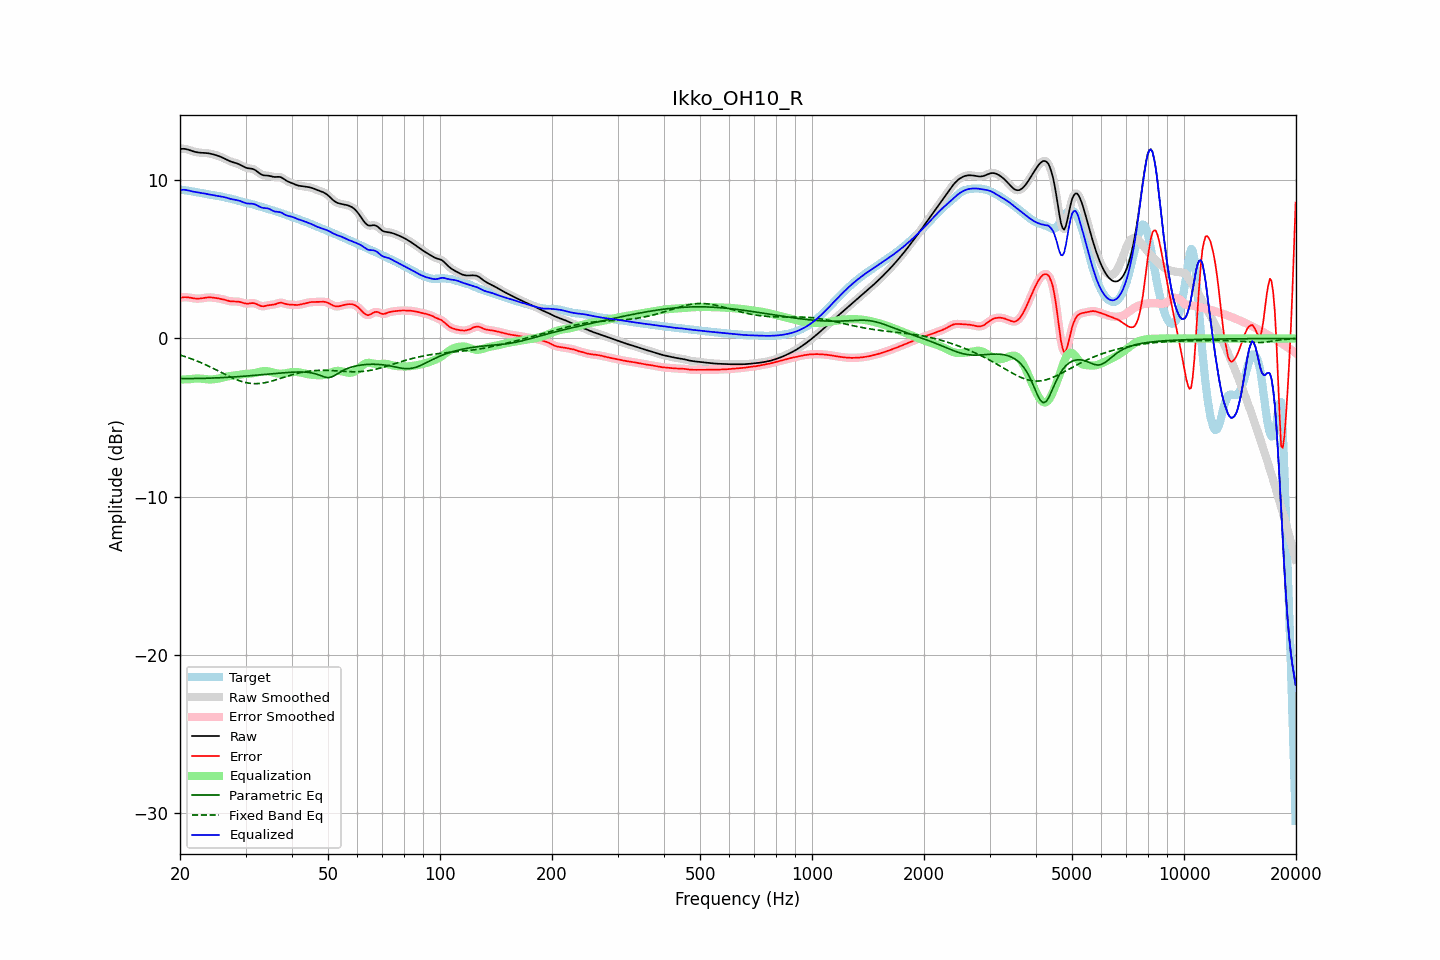

The table this chart was drawn from, first rows:
frequency, raw, error, smoothed, error_smoothed, equalization, parametric_eq, fixed_band_eq, equalized_raw, equalized_smoothed, target
20.00, 11.99, 2.56, 11.99, 2.56, -2.60, -2.53, -1.05, 9.39, 9.39, 9.42
20.20, 12.00, 2.59, 12.00, 2.59, -2.60, -2.53, -1.08, 9.40, 9.40, 9.41
20.40, 12.00, 2.60, 12.00, 2.60, -2.59, -2.53, -1.11, 9.41, 9.41, 9.40
20.61, 12.00, 2.61, 11.99, 2.61, -2.59, -2.53, -1.14, 9.41, 9.40, 9.38
20.81, 11.98, 2.61, 11.98, 2.61, -2.58, -2.54, -1.18, 9.39, 9.39, 9.37
21.02, 11.95, 2.60, 11.95, 2.60, -2.58, -2.54, -1.21, 9.37, 9.37, 9.35
21.23, 11.92, 2.59, 11.92, 2.59, -2.57, -2.53, -1.25, 9.34, 9.34, 9.33
21.44, 11.88, 2.57, 11.88, 2.57, -2.57, -2.53, -1.28, 9.32, 9.32, 9.32
21.66, 11.85, 2.55, 11.85, 2.55, -2.55, -2.53, -1.32, 9.30, 9.30, 9.30
21.87, 11.82, 2.53, 11.82, 2.53, -2.54, -2.53, -1.36, 9.28, 9.28, 9.28
22.09, 11.79, 2.52, 11.79, 2.52, -2.53, -2.53, -1.40, 9.26, 9.26, 9.27
22.31, 11.77, 2.52, 11.77, 2.52, -2.53, -2.53, -1.44, 9.24, 9.24, 9.25
22.54, 11.76, 2.52, 11.76, 2.52, -2.53, -2.53, -1.48, 9.23, 9.23, 9.24
22.76, 11.75, 2.53, 11.75, 2.53, -2.54, -2.53, -1.53, 9.21, 9.21, 9.22
22.99, 11.75, 2.55, 11.75, 2.55, -2.55, -2.52, -1.57, 9.19, 9.19, 9.20
23.22, 11.74, 2.57, 11.74, 2.57, -2.56, -2.52, -1.62, 9.18, 9.18, 9.17
23.45, 11.73, 2.58, 11.73, 2.58, -2.58, -2.52, -1.66, 9.16, 9.16, 9.15
23.69, 11.72, 2.59, 11.72, 2.59, -2.59, -2.51, -1.71, 9.14, 9.14, 9.13
23.92, 11.71, 2.60, 11.71, 2.60, -2.59, -2.51, -1.76, 9.12, 9.12, 9.11
24.16, 11.69, 2.60, 11.69, 2.60, -2.59, -2.51, -1.81, 9.10, 9.10, 9.09
24.40, 11.67, 2.59, 11.67, 2.59, -2.59, -2.50, -1.86, 9.08, 9.08, 9.08
24.65, 11.64, 2.58, 11.64, 2.58, -2.58, -2.50, -1.91, 9.06, 9.06, 9.06
24.89, 11.61, 2.56, 11.61, 2.56, -2.57, -2.50, -1.96, 9.04, 9.04, 9.05
25.14, 11.58, 2.55, 11.58, 2.55, -2.55, -2.49, -2.01, 9.03, 9.03, 9.03
25.39, 11.54, 2.53, 11.54, 2.53, -2.53, -2.49, -2.06, 9.01, 9.01, 9.01
25.65, 11.50, 2.51, 11.50, 2.51, -2.51, -2.48, -2.12, 8.99, 8.99, 8.99
25.91, 11.46, 2.49, 11.46, 2.49, -2.49, -2.48, -2.17, 8.98, 8.98, 8.97
26.16, 11.42, 2.47, 11.42, 2.47, -2.46, -2.47, -2.22, 8.96, 8.96, 8.95
26.43, 11.37, 2.44, 11.37, 2.44, -2.44, -2.47, -2.27, 8.93, 8.93, 8.93
26.69, 11.31, 2.41, 11.31, 2.41, -2.41, -2.46, -2.32, 8.90, 8.90, 8.90
26.96, 11.26, 2.38, 11.26, 2.38, -2.39, -2.46, -2.37, 8.87, 8.87, 8.88
27.23, 11.22, 2.36, 11.22, 2.36, -2.37, -2.45, -2.42, 8.84, 8.84, 8.86
27.50, 11.18, 2.35, 11.18, 2.35, -2.36, -2.44, -2.47, 8.82, 8.82, 8.83
27.77, 11.15, 2.34, 11.15, 2.34, -2.35, -2.44, -2.51, 8.80, 8.80, 8.81
28.05, 11.12, 2.34, 11.12, 2.34, -2.34, -2.43, -2.56, 8.78, 8.78, 8.78
28.33, 11.09, 2.34, 11.09, 2.34, -2.33, -2.42, -2.60, 8.76, 8.76, 8.75
28.62, 11.05, 2.33, 11.05, 2.33, -2.31, -2.42, -2.64, 8.74, 8.74, 8.72
28.90, 11.01, 2.32, 11.01, 2.32, -2.30, -2.41, -2.68, 8.71, 8.71, 8.69
29.19, 10.96, 2.29, 10.95, 2.29, -2.28, -2.40, -2.71, 8.68, 8.67, 8.66
29.48, 10.90, 2.26, 10.90, 2.26, -2.26, -2.39, -2.74, 8.63, 8.63, 8.64
29.78, 10.85, 2.23, 10.85, 2.23, -2.25, -2.39, -2.77, 8.60, 8.60, 8.61
30.08, 10.80, 2.21, 10.81, 2.21, -2.24, -2.38, -2.79, 8.56, 8.56, 8.59
30.38, 10.77, 2.20, 10.78, 2.21, -2.23, -2.37, -2.81, 8.54, 8.54, 8.57
30.68, 10.76, 2.21, 10.76, 2.22, -2.23, -2.36, -2.83, 8.53, 8.53, 8.55
30.99, 10.75, 2.23, 10.75, 2.23, -2.22, -2.35, -2.84, 8.53, 8.53, 8.52
31.30, 10.73, 2.24, 10.73, 2.24, -2.21, -2.34, -2.85, 8.52, 8.52, 8.49
31.61, 10.70, 2.23, 10.69, 2.23, -2.19, -2.34, -2.86, 8.50, 8.50, 8.46
31.93, 10.64, 2.21, 10.64, 2.20, -2.17, -2.33, -2.86, 8.47, 8.47, 8.43
32.24, 10.56, 2.16, 10.56, 2.16, -2.15, -2.32, -2.86, 8.42, 8.42, 8.40
32.57, 10.48, 2.11, 10.48, 2.11, -2.12, -2.31, -2.85, 8.36, 8.36, 8.37
32.89, 10.41, 2.06, 10.41, 2.07, -2.10, -2.30, -2.84, 8.31, 8.31, 8.34
33.22, 10.36, 2.04, 10.36, 2.04, -2.08, -2.29, -2.83, 8.28, 8.28, 8.31
33.55, 10.32, 2.04, 10.33, 2.04, -2.07, -2.28, -2.81, 8.25, 8.26, 8.28
33.89, 10.31, 2.06, 10.31, 2.06, -2.06, -2.27, -2.79, 8.25, 8.25, 8.25
34.23, 10.31, 2.09, 10.31, 2.08, -2.07, -2.26, -2.77, 8.24, 8.24, 8.22
34.57, 10.30, 2.11, 10.30, 2.10, -2.08, -2.25, -2.75, 8.22, 8.21, 8.19
34.92, 10.28, 2.12, 10.28, 2.12, -2.10, -2.24, -2.72, 8.17, 8.17, 8.16
35.27, 10.25, 2.13, 10.25, 2.13, -2.13, -2.24, -2.70, 8.12, 8.12, 8.13
35.62, 10.23, 2.14, 10.23, 2.14, -2.16, -2.23, -2.67, 8.07, 8.07, 8.09
35.97, 10.22, 2.16, 10.22, 2.16, -2.18, -2.22, -2.64, 8.03, 8.04, 8.06
... 635 more rows
